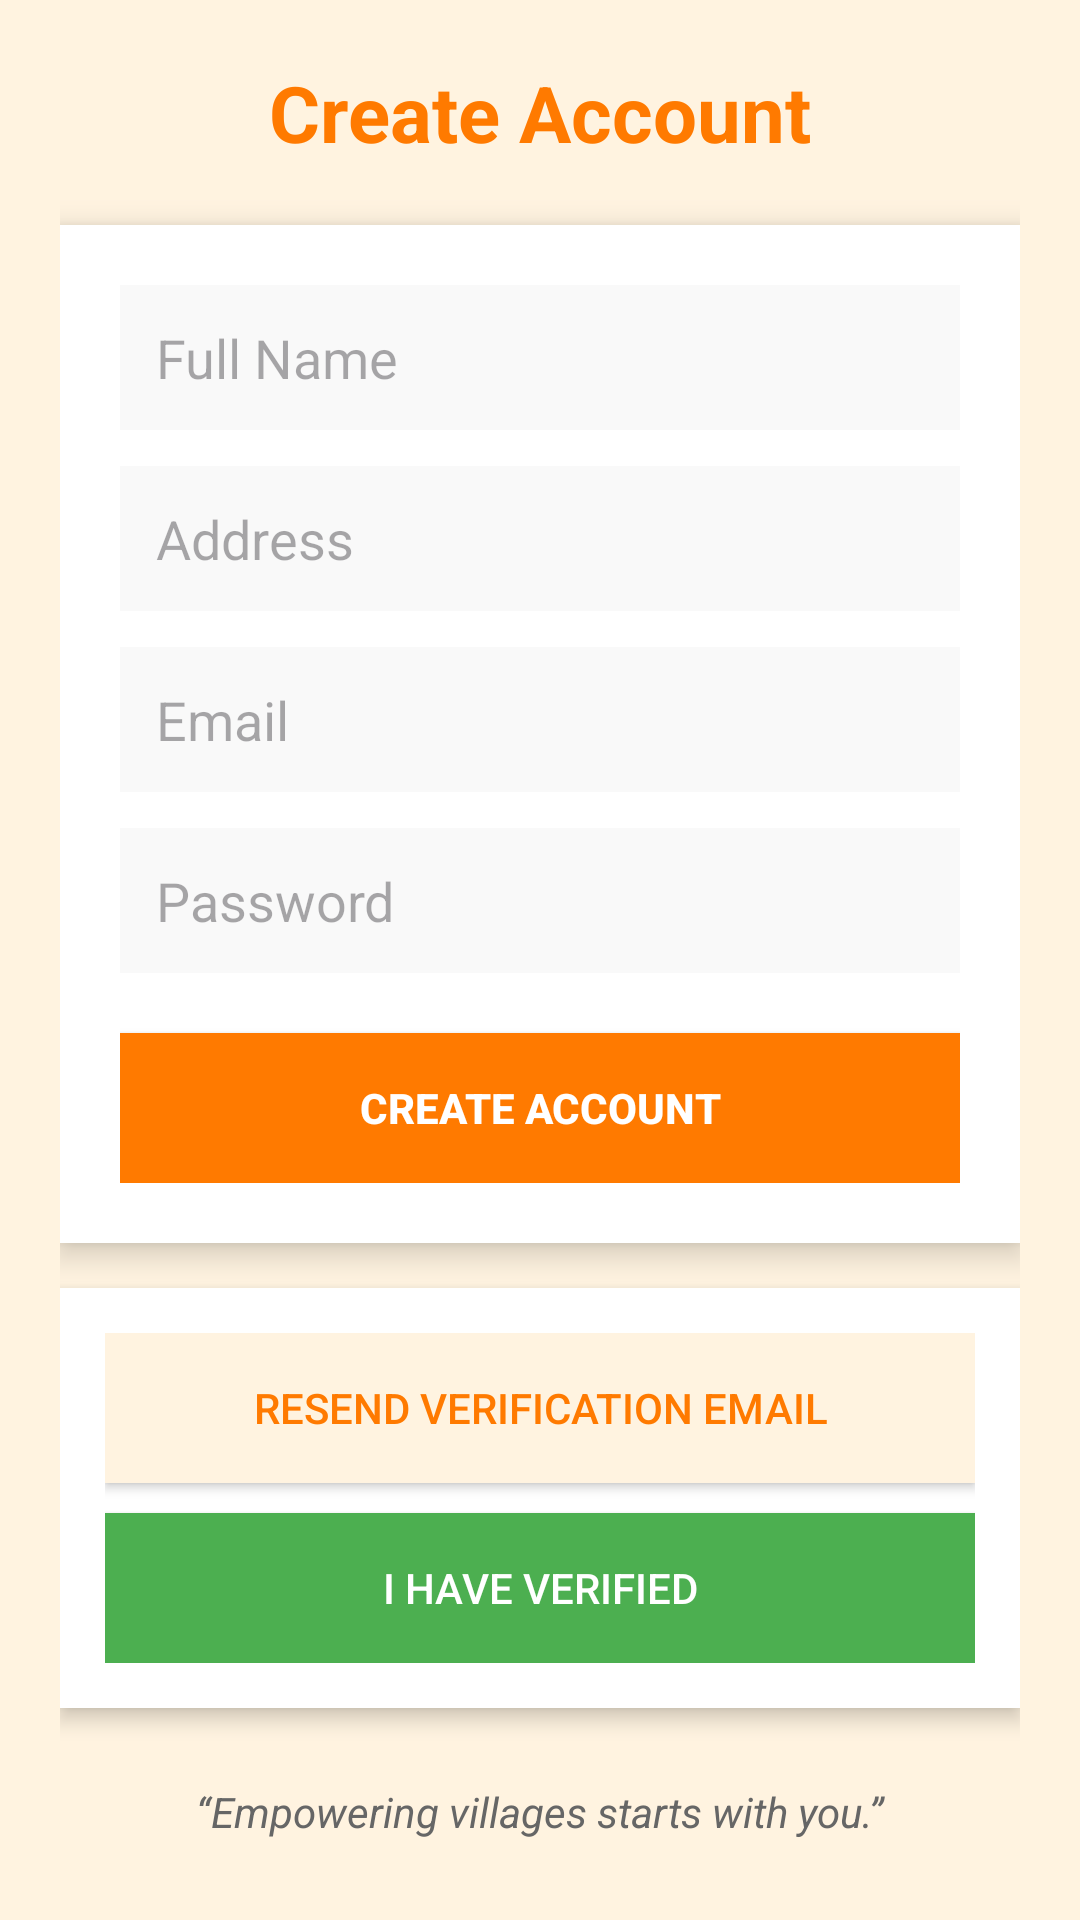

Layout XML and referenced resources for this Android screen:
<!-- AndroidManifest.xml: application theme Theme.GramaSuvidha -->
<!-- res/layout/activity_signup.xml -->
<?xml version="1.0" encoding="utf-8"?>
<ScrollView xmlns:android="http://schemas.android.com/apk/res/android"
    android:layout_width="match_parent"
    android:layout_height="match_parent"
    android:background="#FFF3E0">

    <LinearLayout
        android:layout_width="match_parent"
        android:layout_height="wrap_content"
        android:orientation="vertical"
        android:padding="20dp">

        
        <TextView
            android:layout_width="match_parent"
            android:layout_height="wrap_content"
            android:text="Create Account"
            android:textSize="26sp"
            android:textStyle="bold"
            android:textColor="#FF7A00"
            android:gravity="center"
            android:layout_marginBottom="20dp" />

        
        <LinearLayout
            android:layout_width="match_parent"
            android:layout_height="wrap_content"
            android:orientation="vertical"
            android:background="#FFFFFF"
            android:padding="20dp"
            android:elevation="6dp"
            android:layout_marginBottom="15dp">

            
            <EditText
                android:id="@+id/name"
                android:layout_width="match_parent"
                android:layout_height="wrap_content"
                android:hint="Full Name"
                android:padding="12dp"
                android:background="#F9F9F9"
                android:layout_marginBottom="12dp"
                android:inputType="textPersonName" />

            
            <EditText
                android:id="@+id/address"
                android:layout_width="match_parent"
                android:layout_height="wrap_content"
                android:hint="Address"
                android:padding="12dp"
                android:background="#F9F9F9"
                android:layout_marginBottom="12dp"
                android:inputType="text" />

            
            <EditText
                android:id="@+id/email"
                android:layout_width="match_parent"
                android:layout_height="wrap_content"
                android:hint="Email"
                android:padding="12dp"
                android:background="#F9F9F9"
                android:layout_marginBottom="12dp"
                android:inputType="textEmailAddress" />

            
            <EditText
                android:id="@+id/password"
                android:layout_width="match_parent"
                android:layout_height="wrap_content"
                android:hint="Password"
                android:padding="12dp"
                android:background="#F9F9F9"
                android:layout_marginBottom="20dp"
                android:inputType="textPassword" />

            
            <Button
                android:id="@+id/signupBtn"
                android:layout_width="match_parent"
                android:layout_height="50dp"
                android:text="Create Account"
                android:textColor="#FFFFFF"
                android:textStyle="bold"
                android:background="#FF7A00" />

        </LinearLayout>

        
        <LinearLayout
            android:layout_width="match_parent"
            android:layout_height="wrap_content"
            android:orientation="vertical"
            android:background="#FFFFFF"
            android:padding="15dp"
            android:elevation="4dp"
            android:layout_marginBottom="15dp">

            <Button
                android:id="@+id/resendBtn"
                android:layout_width="match_parent"
                android:layout_height="50dp"
                android:text="Resend Verification Email"
                android:textColor="#FF7A00"
                android:background="#FFF3E0"
                android:layout_marginBottom="10dp" />

            <Button
                android:id="@+id/checkVerifyBtn"
                android:layout_width="match_parent"
                android:layout_height="50dp"
                android:text="I Have Verified"
                android:textColor="#FFFFFF"
                android:background="#4CAF50" />
        </LinearLayout>

        
        <TextView
            android:layout_width="match_parent"
            android:layout_height="wrap_content"
            android:text="“Empowering villages starts with you.”"
            android:textStyle="italic"
            android:textColor="#666666"
            android:gravity="center"
            android:layout_marginTop="10dp" />

    </LinearLayout>

</ScrollView>
<!-- resources referenced by this layout -->
<resources>
  <style name="Theme.GramaSuvidha" parent="Base.Theme.GramaSuvidha" />
  <style name="Base.Theme.GramaSuvidha" parent="Theme.Material3.DayNight.NoActionBar">
          
          
      </style>
</resources>
